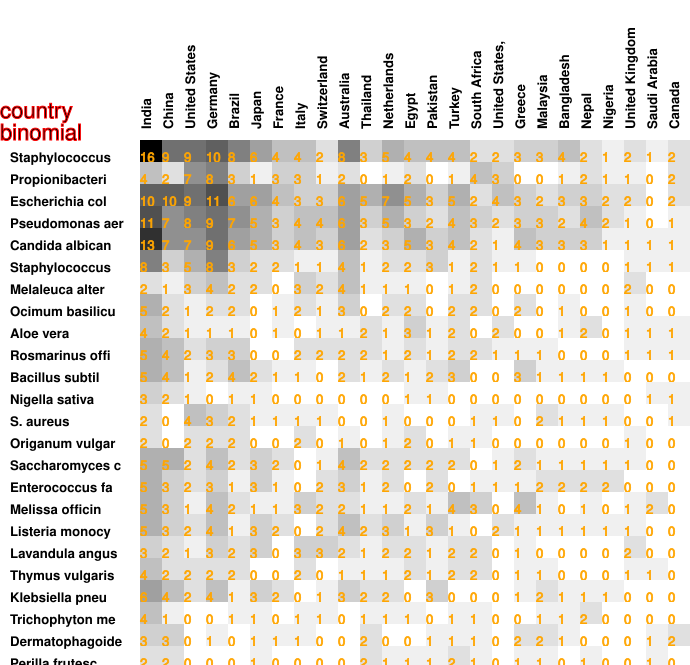

The table this chart was drawn from, first rows:
16, 9, 9, 10, 8, 6, 4, 4, 2, 8, 3, 5, 4, 4, 4, 2, 2, 3, 3, 4, 2, 1, 2, 1
4, 2, 7, 8, 3, 1, 3, 3, 1, 2, 0, 1, 2, 0, 1, 4, 3, 0, 0, 1, 2, 1, 1, 0
10, 10, 9, 11, 6, 6, 4, 3, 3, 6, 5, 7, 5, 3, 5, 2, 4, 3, 2, 3, 3, 2, 2, 0
11, 7, 8, 9, 7, 5, 3, 4, 4, 6, 3, 5, 3, 2, 4, 3, 2, 3, 3, 2, 4, 2, 1, 0
13, 7, 7, 9, 6, 5, 3, 4, 3, 6, 2, 3, 5, 3, 4, 2, 1, 4, 3, 3, 3, 1, 1, 1
8, 3, 5, 8, 3, 2, 2, 1, 1, 4, 1, 2, 2, 3, 1, 2, 1, 1, 0, 0, 0, 0, 1, 1
2, 1, 3, 4, 2, 2, 0, 3, 2, 4, 1, 1, 1, 0, 1, 2, 0, 0, 0, 0, 0, 0, 2, 0
5, 2, 1, 2, 2, 0, 1, 2, 1, 3, 0, 2, 2, 0, 2, 2, 0, 2, 0, 1, 0, 0, 1, 0
4, 2, 1, 1, 1, 0, 1, 0, 1, 1, 2, 1, 3, 1, 2, 0, 2, 0, 0, 1, 2, 0, 1, 1
5, 4, 2, 3, 3, 0, 0, 2, 2, 2, 2, 1, 2, 1, 2, 2, 1, 1, 1, 0, 0, 0, 1, 1
5, 4, 1, 2, 4, 2, 1, 1, 0, 2, 1, 2, 1, 2, 3, 0, 0, 3, 1, 1, 1, 1, 0, 0
3, 2, 1, 0, 1, 1, 0, 0, 0, 0, 0, 0, 1, 1, 0, 0, 0, 0, 0, 0, 0, 0, 0, 1
2, 0, 4, 3, 2, 1, 1, 1, 1, 0, 0, 1, 0, 0, 0, 1, 1, 0, 2, 1, 1, 1, 0, 0
2, 0, 2, 2, 2, 0, 0, 2, 0, 1, 0, 1, 2, 0, 1, 1, 0, 0, 0, 0, 0, 0, 1, 0
5, 5, 2, 4, 2, 3, 2, 0, 1, 4, 2, 2, 2, 2, 2, 0, 1, 2, 1, 1, 1, 1, 1, 0
5, 3, 2, 3, 1, 3, 1, 0, 2, 3, 1, 2, 0, 2, 0, 1, 1, 1, 2, 2, 2, 2, 0, 0
5, 3, 1, 4, 2, 1, 1, 3, 2, 2, 1, 1, 2, 1, 4, 3, 0, 4, 1, 0, 1, 0, 1, 2
5, 3, 2, 4, 1, 3, 2, 0, 2, 4, 2, 3, 1, 3, 1, 0, 2, 1, 1, 1, 1, 1, 1, 0
3, 2, 1, 3, 2, 3, 0, 3, 3, 2, 1, 2, 2, 1, 2, 2, 0, 1, 0, 0, 0, 0, 2, 0
4, 2, 2, 2, 2, 0, 0, 2, 0, 1, 1, 1, 2, 1, 2, 2, 0, 1, 1, 0, 0, 0, 1, 1
6, 4, 2, 4, 1, 3, 2, 0, 1, 3, 2, 2, 0, 3, 0, 0, 0, 1, 2, 1, 1, 1, 0, 0
4, 1, 0, 0, 1, 1, 0, 1, 1, 0, 1, 1, 1, 0, 1, 1, 0, 0, 1, 1, 2, 0, 0, 0
3, 3, 0, 1, 0, 1, 1, 1, 0, 0, 2, 0, 0, 1, 1, 1, 0, 2, 2, 1, 0, 0, 0, 1
2, 2, 0, 0, 0, 1, 0, 0, 0, 0, 2, 1, 1, 1, 2, 1, 0, 1, 1, 0, 1, 0, 0, 1
5, 5, 0, 1, 1, 3, 1, 0, 0, 3, 2, 2, 1, 2, 1, 0, 0, 1, 2, 1, 2, 1, 0, 0
